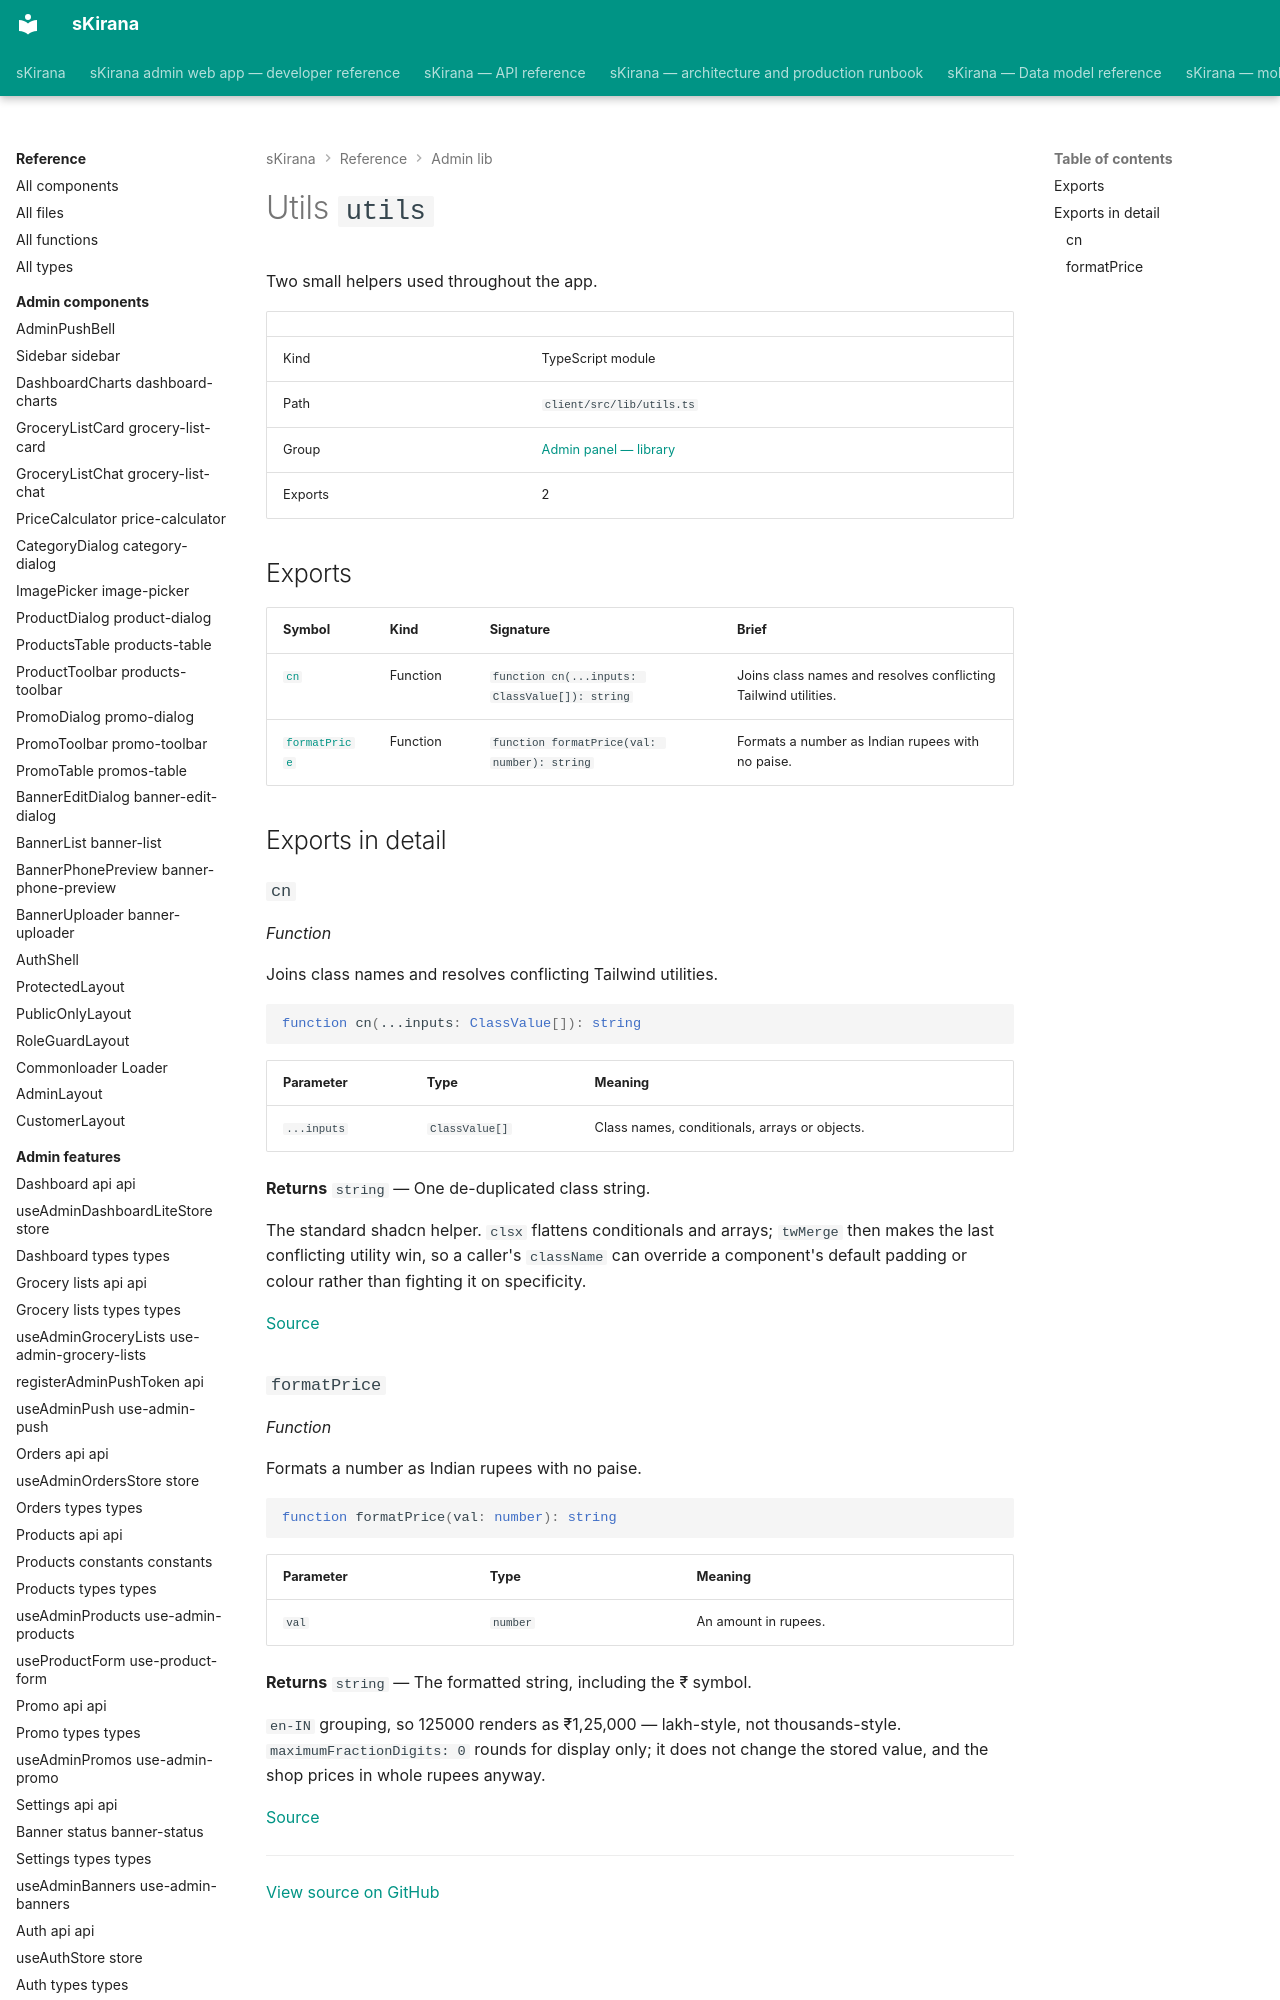

repository: shiv-anshu-gupta/TypeScriptProject · page: reference/admin-lib/lib-utils/index.html · generator: mkdocs

# Utils `utils`

Two small helpers used throughout the app.

|  |  |
|---|---|
| Kind | TypeScript module |
| Path | `client/src/lib/utils.ts` |
| Group | [Admin panel — library](index.md) |
| Exports | 2 |
